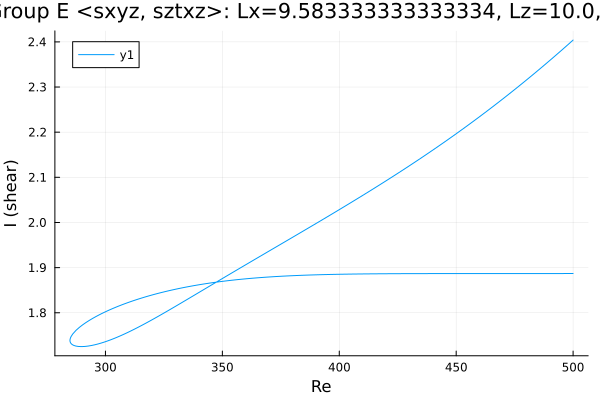

The data file committed next to this chart (first rows):
Re, shear
500.0, 2.404
498.8, 2.398
497.4, 2.392
496, 2.385
494.5, 2.379
493.1, 2.373
491.7, 2.366
490.3, 2.36
488.9, 2.354
487.5, 2.348
486.1, 2.341
484.6, 2.335
483.2, 2.329
481.8, 2.323
480.4, 2.317
479, 2.311
477.6, 2.305
476.2, 2.299
474.9, 2.294
473.5, 2.288
472.1, 2.282
470.7, 2.277
469.3, 2.271
467.9, 2.265
466.5, 2.26
465, 2.254
463.6, 2.248
462.2, 2.243
460.8, 2.237
459.4, 2.232
458, 2.226
456.6, 2.221
455.1, 2.216
453.7, 2.21
452.3, 2.205
450.9, 2.2
449.5, 2.195
448.1, 2.189
446.7, 2.184
445.2, 2.179
443.8, 2.174
442.4, 2.169
441, 2.164
439.6, 2.159
438.2, 2.154
436.8, 2.149
435.3, 2.144
433.9, 2.139
432.5, 2.134
431.1, 2.129
429.7, 2.125
428.3, 2.12
426.9, 2.115
425.4, 2.11
424, 2.106
422.6, 2.101
421.2, 2.096
419.8, 2.092
418.4, 2.087
417, 2.082
... 318 more rows
